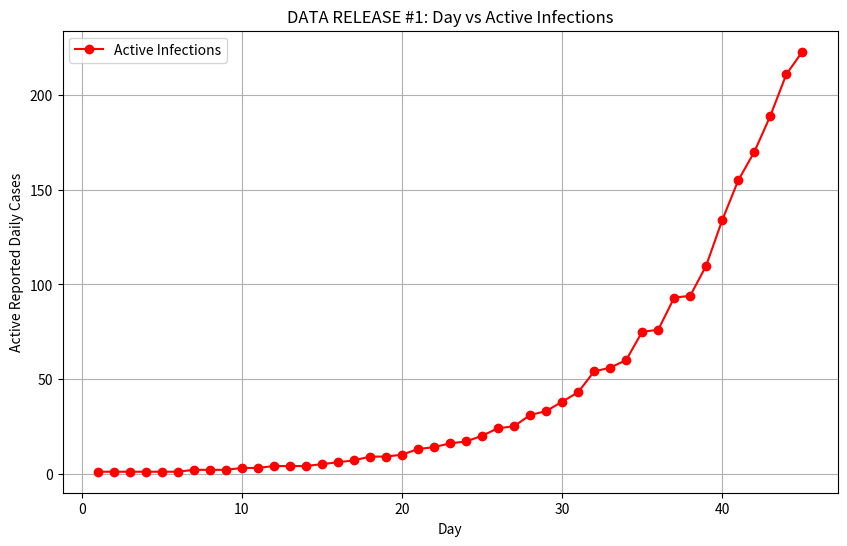

Here is the Python script that generated this plot:

#%% import libraries
import numpy as np
import matplotlib.pyplot as plt



#%% define infection data

# Day numbers
days = np.array([
1,2,3,4,5,6,7,8,9,10,
11,12,13,14,15,16,17,18,19,20,
21,22,23,24,25,26,27,28,29,30,
31,32,33,34,35,36,37,38,39,40,
41,42,43,44,45
])



# Active reported daily cases
active_cases = np.array([
1,1,1,1,1,1,2,2,2,3,
3,4,4,4,5,6,7,9,9,10,
13,14,16,17,20,24,25,31,33,38,
43,54,56,60,75,76,93,94,110,134,
155,170,189,211,223
])



#%% plot active infections vs day

fig, ax = plt.subplots(figsize=(10, 6))

plt.plot(days, active_cases, marker='o', color='red', label='Active Infections')

plt.title('DATA RELEASE #1: Day vs Active Infections')
plt.xlabel('Day')
plt.ylabel('Active Reported Daily Cases')
plt.legend()
plt.grid(True)

plt.show()



'''

What do you notice about the initial infections?

Initially, the infection spreads slowly. The graph shows 1 active case per day for the
first 6 days. This increases to 2 cases on day 7, and then 3 cases on day 10. 



How could we measure how quickly its spreading?

The infection is spreading exponentially, so we could measure the infection growth rate
with the equation I(t) = I_0 * e^(rt), where I(t) is the number of infections at time t,
I-0 is the initial number of infections, r is the growth rate, and t is time.



What information about the virus would be helpful in determining the shape of the
outbreak curve?

It would be helpful to know the incubation period of the virus because if someone is
infected, they may not show symptoms for several days. A delay in symptom onset can
affect the timing of when cases are reported and can influence the shape of the outbreak
curve. The infectious period would also be helpful to know because it would indicate the
period of time during which the virus can be transmitted to others, so if the infectious
period is long, it could lead to more cases and a prolonged outbreak curve. 

'''
